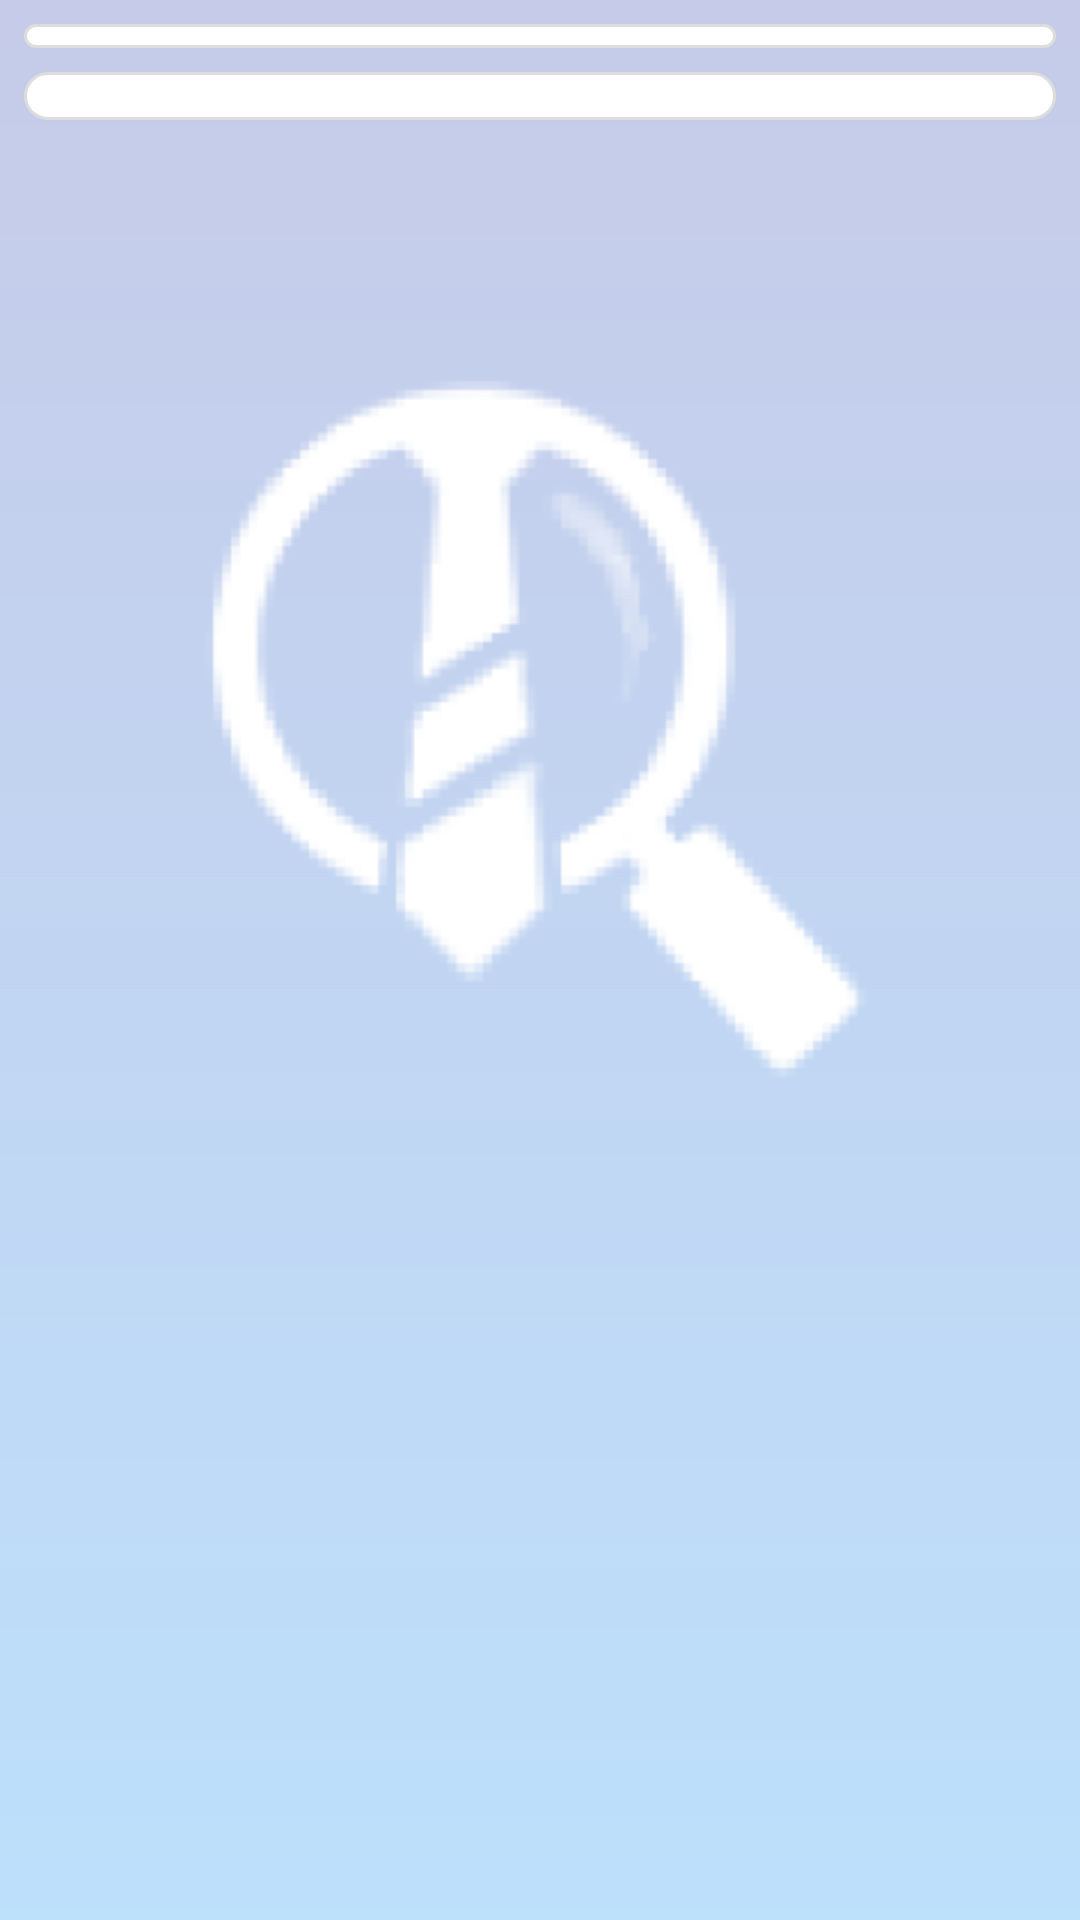

Layout XML and referenced resources for this Android screen:
<!-- AndroidManifest.xml: application theme Theme.WorkHive -->
<!-- res/layout/fragment_home.xml -->
<?xml version="1.0" encoding="utf-8"?>
<androidx.constraintlayout.motion.widget.MotionLayout xmlns:android="http://schemas.android.com/apk/res/android"
    xmlns:app="http://schemas.android.com/apk/res-auto"
    xmlns:tools="http://schemas.android.com/tools"
    android:layout_width="match_parent"
    android:layout_height="match_parent"
    android:background="@drawable/background_layout"
    app:layoutDescription="@xml/fragment_home_scene"
    tools:context=".UserDashboard.Fragments.HomeFragment">

    
    <androidx.appcompat.widget.SearchView
        android:id="@+id/searchViewJobs"
        android:layout_width="0dp"
        android:layout_height="wrap_content"
        android:layout_margin="8dp"
        android:background="@drawable/boder_search"
        android:queryHint="Search jobs..."
        app:layout_constraintEnd_toEndOf="parent"
        app:layout_constraintStart_toStartOf="parent"
        app:layout_constraintTop_toTopOf="parent" />



    
    <androidx.recyclerview.widget.RecyclerView
        android:id="@+id/recyclerViewRecommendedJobs"
        style="@style/HorizontalRecyclerViewItem"
        android:layout_width="match_parent"
        android:layout_height="0dp"
        android:layout_marginTop="8dp"
        android:orientation="horizontal"
        android:visibility="visible"
        app:layoutManager="androidx.recyclerview.widget.LinearLayoutManager"
        app:layout_constraintEnd_toEndOf="parent"
        app:layout_constraintStart_toStartOf="parent"
        app:layout_constraintTop_toBottomOf="@id/searchViewJobs"
        tools:listitem="@layout/job_listing" />

    
    <androidx.recyclerview.widget.RecyclerView
        android:id="@+id/recyclerViewBookmarkedJobs"
        android:layout_width="0dp"
        android:layout_height="0dp"
        android:layout_margin="8dp"
        app:layout_constraintBottom_toBottomOf="parent"
        app:layout_constraintEnd_toEndOf="parent"
        app:layout_constraintStart_toStartOf="parent"
        app:layout_constraintTop_toBottomOf="@id/recyclerViewRecommendedJobs"
        tools:listitem="@layout/job_listing" />

</androidx.constraintlayout.motion.widget.MotionLayout>
<!-- res/layout/job_listing.xml (included above) -->
<?xml version="1.0" encoding="utf-8"?>
<androidx.cardview.widget.CardView xmlns:android="http://schemas.android.com/apk/res/android"
    xmlns:app="http://schemas.android.com/apk/res-auto"
    xmlns:tools="http://schemas.android.com/tools"
    android:id="@+id/cardView"
    android:layout_width="match_parent"
    android:layout_height="wrap_content"
    android:layout_margin="8dp"
    android:backgroundTint="#837B85"
    app:cardCornerRadius="12dp"
    app:cardElevation="6dp"
    app:cardUseCompatPadding="true">

    <androidx.constraintlayout.widget.ConstraintLayout
        android:layout_width="match_parent"
        android:layout_height="wrap_content"
        android:padding="12dp">

        <TextView
            android:id="@+id/companyName"
            android:layout_width="0dp"
            android:layout_height="wrap_content"
            android:fontFamily="@font/inter_semibold"
            android:text="Company Name"
            android:textColor="@color/black2"
            android:textSize="16sp"
            android:textStyle="bold"
            app:layout_constraintStart_toStartOf="parent"
            app:layout_constraintTop_toTopOf="parent"
            app:layout_constraintEnd_toStartOf="@id/jobTitle" />

        <TextView
            android:id="@+id/jobTitle"
            android:layout_width="0dp"
            android:layout_height="wrap_content"
            android:fontFamily="@font/inter_semibold"
            android:text="Job Title"
            android:textColor="@color/black2"
            android:textSize="16sp"
            android:textStyle="bold"
            app:layout_constraintStart_toEndOf="@id/companyName"
            app:layout_constraintTop_toTopOf="parent"
            app:layout_constraintEnd_toEndOf="parent" />

        <TextView
            android:id="@+id/jobLocation"
            android:layout_width="0dp"
            android:fontFamily="@font/inter_semibold"
            android:layout_height="wrap_content"
        android:drawablePadding="4dp"
        android:text="Location: New York"
        android:textColor="@color/black"
        android:textSize="14sp"
        app:layout_constraintTop_toBottomOf="@id/companyName"
        app:layout_constraintStart_toStartOf="parent"
        app:layout_constraintEnd_toStartOf="@id/jobType" />

        <TextView
            android:id="@+id/jobType"
            android:layout_width="0dp"
            android:layout_height="wrap_content"
        android:drawablePadding="4dp"
        android:text="Type: Full-time"
            android:fontFamily="@font/inter_semibold"
        android:textColor="@color/black"
        android:textSize="14sp"
        app:layout_constraintTop_toBottomOf="@id/jobTitle"
        app:layout_constraintStart_toEndOf="@id/jobLocation"
        app:layout_constraintEnd_toEndOf="parent" />

        <TextView
            android:id="@+id/jobSalary"
            android:layout_width="0dp"
            android:layout_height="wrap_content"
            android:layout_marginTop="8dp"
        android:drawablePadding="4dp"
            android:fontFamily="@font/inter_semibold"
        android:text="Salary: $60,000"
        android:textColor="@color/black2"
        android:textSize="14sp"
        android:textStyle="bold"
        app:layout_constraintTop_toBottomOf="@id/jobLocation"
        app:layout_constraintStart_toStartOf="parent"
        app:layout_constraintEnd_toEndOf="parent" />

        <Button
            android:id="@+id/more"
            android:layout_width="wrap_content"
            android:layout_height="wrap_content"
            android:layout_marginTop="8dp"
            android:backgroundTint="@color/accentColor"
            android:fontFamily="@font/raleway_semibold"
            app:rippleColor="#50FFFFFF"
            android:text="More Info"
            android:textColor="@android:color/white"
            android:textSize="14sp"
            app:layout_constraintTop_toBottomOf="@id/jobSalary"
            app:layout_constraintEnd_toEndOf="parent"
            app:layout_constraintBottom_toBottomOf="parent" />


    </androidx.constraintlayout.widget.ConstraintLayout>
</androidx.cardview.widget.CardView>
<!-- resources referenced by this layout -->
<resources>
  <color name="accentColor">#FF4081</color>
  <color name="black">#FF000000</color>
  <color name="black2">#191A1F</color>
  <!-- drawable background_layout (drawable) -->
  <?xml version="1.0" encoding="utf-8"?>
  <layer-list xmlns:android="http://schemas.android.com/apk/res/android">
  
      
      <item>
          <shape android:shape="rectangle">
              <gradient
                  android:startColor="#3F51B5"
              android:endColor="#2196F3"
              android:angle="270" />
          </shape>
      </item>
  
      <item>
          <bitmap
              android:src="@drawable/splash_screen"
          android:gravity="center" />
      </item>
  
      
      <item>
          <shape android:shape="rectangle">
              <solid android:color="#B3FFFFFF" /> 
          </shape>
      </item>
  
  </layer-list>
  <!-- drawable boder_search (drawable) -->
  <shape xmlns:android="http://schemas.android.com/apk/res/android">
      <solid android:color="#FFFFFF" /> 
      <corners android:radius="8dp" /> 
      <stroke android:width="1dp" android:color="#DDDDDD" /> 
      <padding
          android:left="8dp"
          android:right="8dp"
          android:top="4dp"
          android:bottom="4dp" />
  </shape>
  <style name="HorizontalRecyclerViewItem">
          
          <item name="android:padding">8dp</item>
          <item name="android:layout_margin">8dp</item>
          <item name="android:background">@drawable/boder_search</item>
          
          <item name="android:textColor">#333333</item>
          <item name="android:textSize">14sp</item>
          <item name="android:textStyle">bold</item>
          
          <item name="android:layout_width">wrap_content</item>
          <item name="android:layout_height">wrap_content</item>
          
          <item name="android:elevation">4dp</item>
          
          <item name="android:shape">rectangle</item>
          <item name="android:radius">8dp</item>
      </style>
  <!-- drawable splash_screen: png bitmap (drawable, 14582 bytes) -->
</resources>
